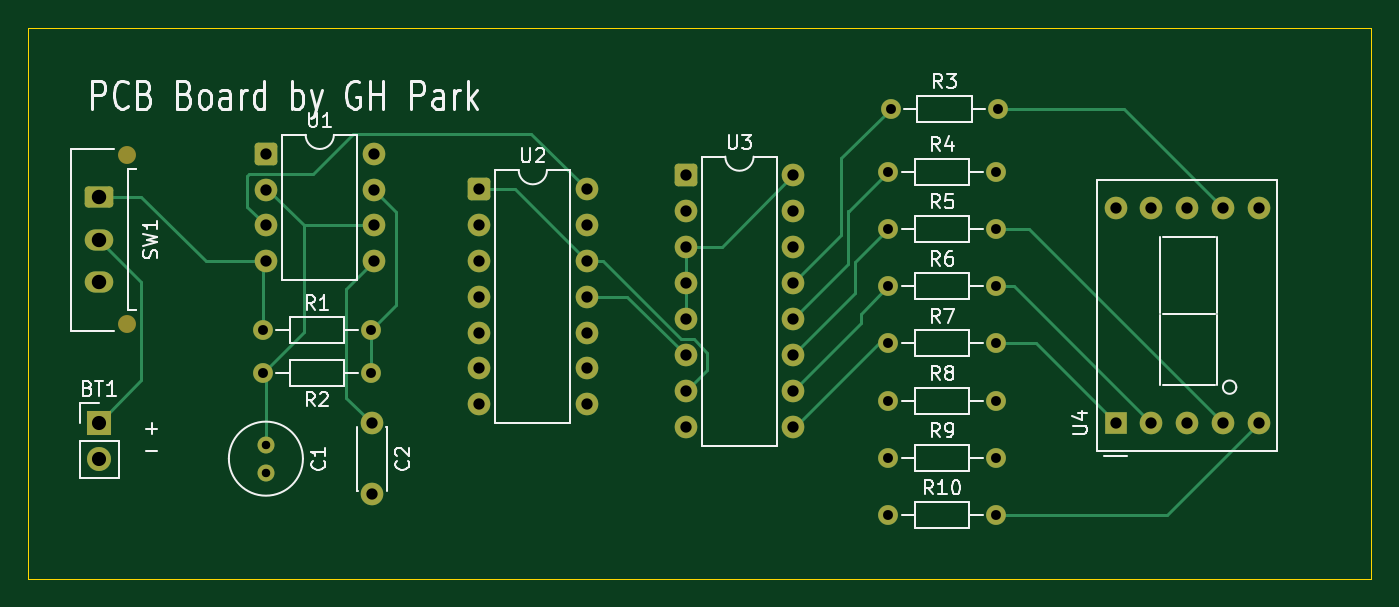
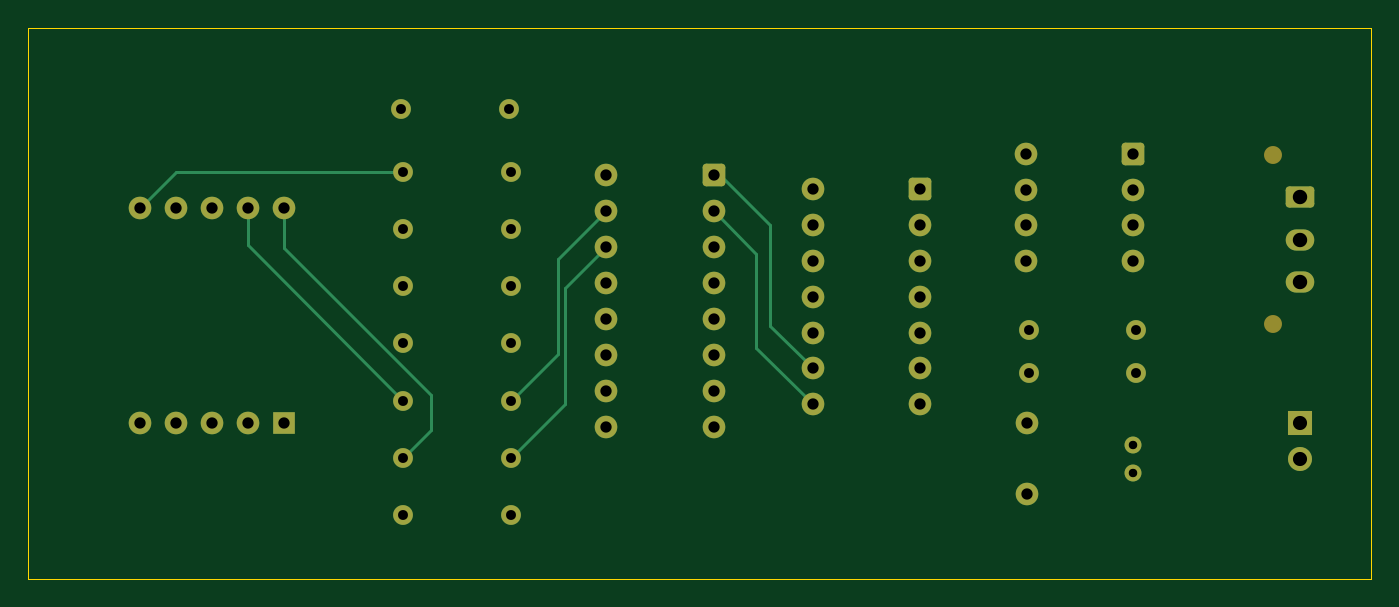
Circuit board: 11 layer files. Board 95.0 x 39.0 mm.
- bottom_copper: HAM_Seminar-B_Cu.gbr (7588 bytes)
- bottom_mask: HAM_Seminar-B_Mask.gbr (3784 bytes)
- paste: HAM_Seminar-B_Paste.gbr (454 bytes)
- bottom_silk: HAM_Seminar-B_Silkscreen.gbr (455 bytes)
- outline: HAM_Seminar-Edge_Cuts.gbr (611 bytes)
- top_copper: HAM_Seminar-F_Cu.gbr (10160 bytes)
- top_mask: HAM_Seminar-F_Mask.gbr (3784 bytes)
- paste: HAM_Seminar-F_Paste.gbr (454 bytes)
- top_silk: HAM_Seminar-F_Silkscreen.gbr (36078 bytes)
- drill: HAM_Seminar-NPTH.drl (269 bytes)
- drill: HAM_Seminar-PTH.drl (1712 bytes)

=== bottom_copper: HAM_Seminar-B_Cu.gbr (7588 bytes, source omitted) ===
=== bottom_mask: HAM_Seminar-B_Mask.gbr ===
%TF.GenerationSoftware,KiCad,Pcbnew,9.0.4*%
%TF.CreationDate,2025-10-16T13:30:05+09:00*%
%TF.ProjectId,HAM_Seminar,48414d5f-5365-46d6-996e-61722e6b6963,rev?*%
%TF.SameCoordinates,Original*%
%TF.FileFunction,Soldermask,Bot*%
%TF.FilePolarity,Negative*%
%FSLAX46Y46*%
G04 Gerber Fmt 4.6, Leading zero omitted, Abs format (unit mm)*
G04 Created by KiCad (PCBNEW 9.0.4) date 2025-10-16 13:30:05*
%MOMM*%
%LPD*%
G01*
G04 APERTURE LIST*
G04 Aperture macros list*
%AMRoundRect*
0 Rectangle with rounded corners*
0 $1 Rounding radius*
0 $2 $3 $4 $5 $6 $7 $8 $9 X,Y pos of 4 corners*
0 Add a 4 corners polygon primitive as box body*
4,1,4,$2,$3,$4,$5,$6,$7,$8,$9,$2,$3,0*
0 Add four circle primitives for the rounded corners*
1,1,$1+$1,$2,$3*
1,1,$1+$1,$4,$5*
1,1,$1+$1,$6,$7*
1,1,$1+$1,$8,$9*
0 Add four rect primitives between the rounded corners*
20,1,$1+$1,$2,$3,$4,$5,0*
20,1,$1+$1,$4,$5,$6,$7,0*
20,1,$1+$1,$6,$7,$8,$9,0*
20,1,$1+$1,$8,$9,$2,$3,0*%
G04 Aperture macros list end*
%ADD10C,1.400000*%
%ADD11R,1.700000X1.700000*%
%ADD12C,1.700000*%
%ADD13RoundRect,0.250000X-0.550000X-0.550000X0.550000X-0.550000X0.550000X0.550000X-0.550000X0.550000X0*%
%ADD14C,1.600000*%
%ADD15R,1.600000X1.600000*%
%ADD16C,1.200000*%
%ADD17C,1.270000*%
%ADD18RoundRect,0.250001X-0.759999X0.499999X-0.759999X-0.499999X0.759999X-0.499999X0.759999X0.499999X0*%
%ADD19O,2.020000X1.500000*%
G04 APERTURE END LIST*
D10*
%TO.C,R3*%
X226000000Y-78750000D03*
X233620000Y-78750000D03*
%TD*%
D11*
%TO.C,BT1*%
X170000000Y-100960000D03*
D12*
X170000000Y-103500000D03*
%TD*%
D10*
%TO.C,R1*%
X181610000Y-94420000D03*
X189230000Y-94420000D03*
%TD*%
D13*
%TO.C,U2*%
X196880000Y-84420000D03*
D14*
X196880000Y-86960000D03*
X196880000Y-89500000D03*
X196880000Y-92040000D03*
X196880000Y-94580000D03*
X196880000Y-97120000D03*
X196880000Y-99660000D03*
X204500000Y-99660000D03*
X204500000Y-97120000D03*
X204500000Y-94580000D03*
X204500000Y-92040000D03*
X204500000Y-89500000D03*
X204500000Y-86960000D03*
X204500000Y-84420000D03*
%TD*%
D13*
%TO.C,U1*%
X181805000Y-81920000D03*
D14*
X181805000Y-84460000D03*
X181805000Y-87000000D03*
X181805000Y-89540000D03*
X189425000Y-89540000D03*
X189425000Y-87000000D03*
X189425000Y-84460000D03*
X189425000Y-81920000D03*
%TD*%
D13*
%TO.C,U3*%
X211500000Y-83460000D03*
D14*
X211500000Y-86000000D03*
X211500000Y-88540000D03*
X211500000Y-91080000D03*
X211500000Y-93620000D03*
X211500000Y-96160000D03*
X211500000Y-98700000D03*
X211500000Y-101240000D03*
X219120000Y-101240000D03*
X219120000Y-98700000D03*
X219120000Y-96160000D03*
X219120000Y-93620000D03*
X219120000Y-91080000D03*
X219120000Y-88540000D03*
X219120000Y-86000000D03*
X219120000Y-83460000D03*
%TD*%
%TO.C,C2*%
X189305000Y-101000000D03*
X189305000Y-106000000D03*
%TD*%
D15*
%TO.C,U4*%
X241920000Y-100997500D03*
D14*
X244460000Y-100997500D03*
X247000000Y-100997500D03*
X249540000Y-100997500D03*
X252080000Y-100997500D03*
X252080000Y-85757500D03*
X249540000Y-85757500D03*
X247000000Y-85757500D03*
X244460000Y-85757500D03*
X241920000Y-85757500D03*
%TD*%
D16*
%TO.C,C1*%
X181805000Y-102500000D03*
X181805000Y-104500000D03*
%TD*%
D10*
%TO.C,R9*%
X225840000Y-103450000D03*
X233460000Y-103450000D03*
%TD*%
%TO.C,R5*%
X225840000Y-87250000D03*
X233460000Y-87250000D03*
%TD*%
%TO.C,R8*%
X225840000Y-99400000D03*
X233460000Y-99400000D03*
%TD*%
D17*
%TO.C,SW1*%
X171960000Y-82000000D03*
X171960000Y-94000000D03*
D18*
X170000000Y-85000000D03*
D19*
X170000000Y-88000000D03*
X170000000Y-91000000D03*
%TD*%
D10*
%TO.C,R4*%
X225840000Y-83200000D03*
X233460000Y-83200000D03*
%TD*%
%TO.C,R7*%
X225840000Y-95350000D03*
X233460000Y-95350000D03*
%TD*%
%TO.C,R6*%
X225840000Y-91300000D03*
X233460000Y-91300000D03*
%TD*%
%TO.C,R2*%
X189230000Y-97420000D03*
X181610000Y-97420000D03*
%TD*%
%TO.C,R10*%
X225840000Y-107500000D03*
X233460000Y-107500000D03*
%TD*%
M02*

=== paste: HAM_Seminar-B_Paste.gbr ===
%TF.GenerationSoftware,KiCad,Pcbnew,9.0.4*%
%TF.CreationDate,2025-10-16T13:30:05+09:00*%
%TF.ProjectId,HAM_Seminar,48414d5f-5365-46d6-996e-61722e6b6963,rev?*%
%TF.SameCoordinates,Original*%
%TF.FileFunction,Paste,Bot*%
%TF.FilePolarity,Positive*%
%FSLAX46Y46*%
G04 Gerber Fmt 4.6, Leading zero omitted, Abs format (unit mm)*
G04 Created by KiCad (PCBNEW 9.0.4) date 2025-10-16 13:30:05*
%MOMM*%
%LPD*%
G01*
G04 APERTURE LIST*
G04 APERTURE END LIST*
M02*

=== bottom_silk: HAM_Seminar-B_Silkscreen.gbr ===
%TF.GenerationSoftware,KiCad,Pcbnew,9.0.4*%
%TF.CreationDate,2025-09-01T19:52:22+09:00*%
%TF.ProjectId,HAM_Seminar,48414d5f-5365-46d6-996e-61722e6b6963,rev?*%
%TF.SameCoordinates,Original*%
%TF.FileFunction,Legend,Bot*%
%TF.FilePolarity,Positive*%
%FSLAX46Y46*%
G04 Gerber Fmt 4.6, Leading zero omitted, Abs format (unit mm)*
G04 Created by KiCad (PCBNEW 9.0.4) date 2025-09-01 19:52:22*
%MOMM*%
%LPD*%
G01*
G04 APERTURE LIST*
G04 APERTURE END LIST*
M02*

=== outline: HAM_Seminar-Edge_Cuts.gbr ===
%TF.GenerationSoftware,KiCad,Pcbnew,9.0.4*%
%TF.CreationDate,2025-10-16T13:30:05+09:00*%
%TF.ProjectId,HAM_Seminar,48414d5f-5365-46d6-996e-61722e6b6963,rev?*%
%TF.SameCoordinates,Original*%
%TF.FileFunction,Profile,NP*%
%FSLAX46Y46*%
G04 Gerber Fmt 4.6, Leading zero omitted, Abs format (unit mm)*
G04 Created by KiCad (PCBNEW 9.0.4) date 2025-10-16 13:30:05*
%MOMM*%
%LPD*%
G01*
G04 APERTURE LIST*
%TA.AperFunction,Profile*%
%ADD10C,0.050000*%
%TD*%
G04 APERTURE END LIST*
D10*
X165000000Y-73000000D02*
X260000000Y-73000000D01*
X260000000Y-112000000D01*
X165000000Y-112000000D01*
X165000000Y-73000000D01*
M02*

=== top_copper: HAM_Seminar-F_Cu.gbr (10160 bytes, source omitted) ===
=== top_mask: HAM_Seminar-F_Mask.gbr ===
%TF.GenerationSoftware,KiCad,Pcbnew,9.0.4*%
%TF.CreationDate,2025-10-16T13:30:05+09:00*%
%TF.ProjectId,HAM_Seminar,48414d5f-5365-46d6-996e-61722e6b6963,rev?*%
%TF.SameCoordinates,Original*%
%TF.FileFunction,Soldermask,Top*%
%TF.FilePolarity,Negative*%
%FSLAX46Y46*%
G04 Gerber Fmt 4.6, Leading zero omitted, Abs format (unit mm)*
G04 Created by KiCad (PCBNEW 9.0.4) date 2025-10-16 13:30:05*
%MOMM*%
%LPD*%
G01*
G04 APERTURE LIST*
G04 Aperture macros list*
%AMRoundRect*
0 Rectangle with rounded corners*
0 $1 Rounding radius*
0 $2 $3 $4 $5 $6 $7 $8 $9 X,Y pos of 4 corners*
0 Add a 4 corners polygon primitive as box body*
4,1,4,$2,$3,$4,$5,$6,$7,$8,$9,$2,$3,0*
0 Add four circle primitives for the rounded corners*
1,1,$1+$1,$2,$3*
1,1,$1+$1,$4,$5*
1,1,$1+$1,$6,$7*
1,1,$1+$1,$8,$9*
0 Add four rect primitives between the rounded corners*
20,1,$1+$1,$2,$3,$4,$5,0*
20,1,$1+$1,$4,$5,$6,$7,0*
20,1,$1+$1,$6,$7,$8,$9,0*
20,1,$1+$1,$8,$9,$2,$3,0*%
G04 Aperture macros list end*
%ADD10C,1.400000*%
%ADD11R,1.700000X1.700000*%
%ADD12C,1.700000*%
%ADD13RoundRect,0.250000X-0.550000X-0.550000X0.550000X-0.550000X0.550000X0.550000X-0.550000X0.550000X0*%
%ADD14C,1.600000*%
%ADD15R,1.600000X1.600000*%
%ADD16C,1.200000*%
%ADD17C,1.270000*%
%ADD18RoundRect,0.250001X-0.759999X0.499999X-0.759999X-0.499999X0.759999X-0.499999X0.759999X0.499999X0*%
%ADD19O,2.020000X1.500000*%
G04 APERTURE END LIST*
D10*
%TO.C,R3*%
X226000000Y-78750000D03*
X233620000Y-78750000D03*
%TD*%
D11*
%TO.C,BT1*%
X170000000Y-100960000D03*
D12*
X170000000Y-103500000D03*
%TD*%
D10*
%TO.C,R1*%
X181610000Y-94420000D03*
X189230000Y-94420000D03*
%TD*%
D13*
%TO.C,U2*%
X196880000Y-84420000D03*
D14*
X196880000Y-86960000D03*
X196880000Y-89500000D03*
X196880000Y-92040000D03*
X196880000Y-94580000D03*
X196880000Y-97120000D03*
X196880000Y-99660000D03*
X204500000Y-99660000D03*
X204500000Y-97120000D03*
X204500000Y-94580000D03*
X204500000Y-92040000D03*
X204500000Y-89500000D03*
X204500000Y-86960000D03*
X204500000Y-84420000D03*
%TD*%
D13*
%TO.C,U1*%
X181805000Y-81920000D03*
D14*
X181805000Y-84460000D03*
X181805000Y-87000000D03*
X181805000Y-89540000D03*
X189425000Y-89540000D03*
X189425000Y-87000000D03*
X189425000Y-84460000D03*
X189425000Y-81920000D03*
%TD*%
D13*
%TO.C,U3*%
X211500000Y-83460000D03*
D14*
X211500000Y-86000000D03*
X211500000Y-88540000D03*
X211500000Y-91080000D03*
X211500000Y-93620000D03*
X211500000Y-96160000D03*
X211500000Y-98700000D03*
X211500000Y-101240000D03*
X219120000Y-101240000D03*
X219120000Y-98700000D03*
X219120000Y-96160000D03*
X219120000Y-93620000D03*
X219120000Y-91080000D03*
X219120000Y-88540000D03*
X219120000Y-86000000D03*
X219120000Y-83460000D03*
%TD*%
%TO.C,C2*%
X189305000Y-101000000D03*
X189305000Y-106000000D03*
%TD*%
D15*
%TO.C,U4*%
X241920000Y-100997500D03*
D14*
X244460000Y-100997500D03*
X247000000Y-100997500D03*
X249540000Y-100997500D03*
X252080000Y-100997500D03*
X252080000Y-85757500D03*
X249540000Y-85757500D03*
X247000000Y-85757500D03*
X244460000Y-85757500D03*
X241920000Y-85757500D03*
%TD*%
D16*
%TO.C,C1*%
X181805000Y-102500000D03*
X181805000Y-104500000D03*
%TD*%
D10*
%TO.C,R9*%
X225840000Y-103450000D03*
X233460000Y-103450000D03*
%TD*%
%TO.C,R5*%
X225840000Y-87250000D03*
X233460000Y-87250000D03*
%TD*%
%TO.C,R8*%
X225840000Y-99400000D03*
X233460000Y-99400000D03*
%TD*%
D17*
%TO.C,SW1*%
X171960000Y-82000000D03*
X171960000Y-94000000D03*
D18*
X170000000Y-85000000D03*
D19*
X170000000Y-88000000D03*
X170000000Y-91000000D03*
%TD*%
D10*
%TO.C,R4*%
X225840000Y-83200000D03*
X233460000Y-83200000D03*
%TD*%
%TO.C,R7*%
X225840000Y-95350000D03*
X233460000Y-95350000D03*
%TD*%
%TO.C,R6*%
X225840000Y-91300000D03*
X233460000Y-91300000D03*
%TD*%
%TO.C,R2*%
X189230000Y-97420000D03*
X181610000Y-97420000D03*
%TD*%
%TO.C,R10*%
X225840000Y-107500000D03*
X233460000Y-107500000D03*
%TD*%
M02*

=== paste: HAM_Seminar-F_Paste.gbr ===
%TF.GenerationSoftware,KiCad,Pcbnew,9.0.4*%
%TF.CreationDate,2025-10-16T13:30:05+09:00*%
%TF.ProjectId,HAM_Seminar,48414d5f-5365-46d6-996e-61722e6b6963,rev?*%
%TF.SameCoordinates,Original*%
%TF.FileFunction,Paste,Top*%
%TF.FilePolarity,Positive*%
%FSLAX46Y46*%
G04 Gerber Fmt 4.6, Leading zero omitted, Abs format (unit mm)*
G04 Created by KiCad (PCBNEW 9.0.4) date 2025-10-16 13:30:05*
%MOMM*%
%LPD*%
G01*
G04 APERTURE LIST*
G04 APERTURE END LIST*
M02*

=== top_silk: HAM_Seminar-F_Silkscreen.gbr (36078 bytes, source omitted) ===
=== drill: HAM_Seminar-NPTH.drl ===
M48
; DRILL file {KiCad 9.0.4} date 2025-09-01T19:52:20+0900
; FORMAT={-:-/ absolute / metric / decimal}
; #@! TF.CreationDate,2025-09-01T19:52:20+09:00
; #@! TF.GenerationSoftware,Kicad,Pcbnew,9.0.4
; #@! TF.FileFunction,NonPlated,1,2,NPTH
FMAT,2
METRIC
%
G90
G05
M30

=== drill: HAM_Seminar-PTH.drl ===
M48
; DRILL file {KiCad 9.0.4} date 2025-10-16T13:30:03+0900
; FORMAT={-:-/ absolute / metric / decimal}
; #@! TF.CreationDate,2025-10-16T13:30:03+09:00
; #@! TF.GenerationSoftware,Kicad,Pcbnew,9.0.4
; #@! TF.FileFunction,Plated,1,2,PTH
FMAT,2
METRIC
; #@! TA.AperFunction,Plated,PTH,ComponentDrill
T1C0.600
; #@! TA.AperFunction,Plated,PTH,ComponentDrill
T2C0.700
; #@! TA.AperFunction,Plated,PTH,ComponentDrill
T3C0.800
; #@! TA.AperFunction,Plated,PTH,ComponentDrill
T4C1.000
; #@! TA.AperFunction,Plated,PTH,ComponentDrill
T5C1.020
%
G90
G05
T1
X181.805Y-102.5
X181.805Y-104.5
T2
X181.61Y-94.42
X181.61Y-97.42
X189.23Y-94.42
X189.23Y-97.42
X225.84Y-83.2
X225.84Y-87.25
X225.84Y-91.3
X225.84Y-95.35
X225.84Y-99.4
X225.84Y-103.45
X225.84Y-107.5
X226.0Y-78.75
X233.46Y-83.2
X233.46Y-87.25
X233.46Y-91.3
X233.46Y-95.35
X233.46Y-99.4
X233.46Y-103.45
X233.46Y-107.5
X233.62Y-78.75
T3
X181.805Y-81.92
X181.805Y-84.46
X181.805Y-87.0
X181.805Y-89.54
X189.305Y-101.0
X189.305Y-106.0
X189.425Y-81.92
X189.425Y-84.46
X189.425Y-87.0
X189.425Y-89.54
X196.88Y-84.42
X196.88Y-86.96
X196.88Y-89.5
X196.88Y-92.04
X196.88Y-94.58
X196.88Y-97.12
X196.88Y-99.66
X204.5Y-84.42
X204.5Y-86.96
X204.5Y-89.5
X204.5Y-92.04
X204.5Y-94.58
X204.5Y-97.12
X204.5Y-99.66
X211.5Y-83.46
X211.5Y-86.0
X211.5Y-88.54
X211.5Y-91.08
X211.5Y-93.62
X211.5Y-96.16
X211.5Y-98.7
X211.5Y-101.24
X219.12Y-83.46
X219.12Y-86.0
X219.12Y-88.54
X219.12Y-91.08
X219.12Y-93.62
X219.12Y-96.16
X219.12Y-98.7
X219.12Y-101.24
X241.92Y-85.757
X241.92Y-100.998
X244.46Y-85.757
X244.46Y-100.998
X247.0Y-85.757
X247.0Y-100.998
X249.54Y-85.757
X249.54Y-100.998
X252.08Y-85.757
X252.08Y-100.998
T4
X170.0Y-100.96
X170.0Y-103.5
T5
X170.0Y-85.0
X170.0Y-88.0
X170.0Y-91.0
M30
